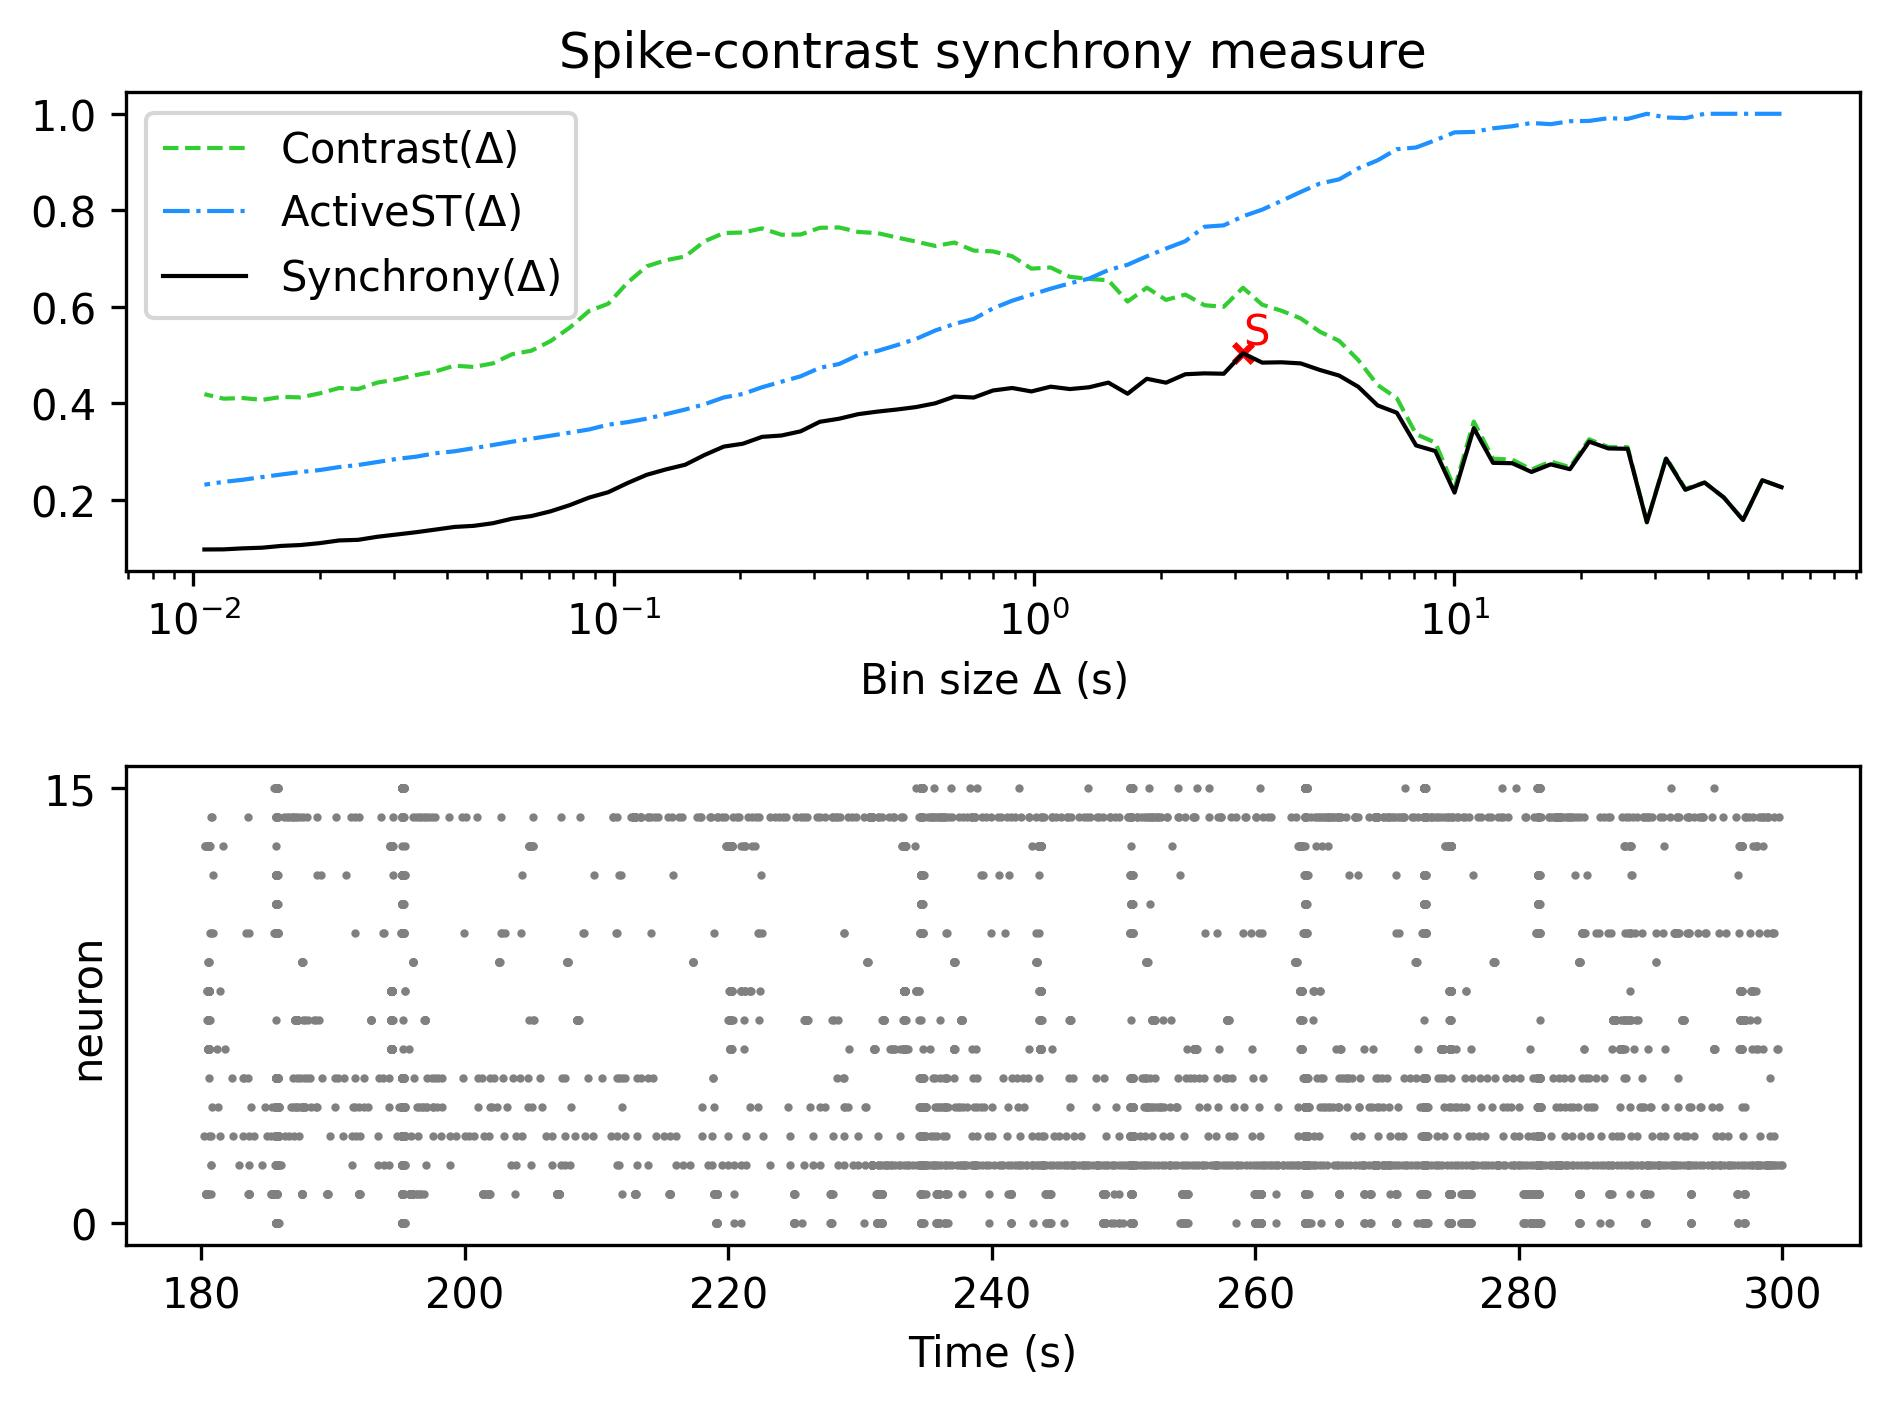

Values plotted in this chart, from the file beside it:
, Spike-contrast (60.0 s), Spike-contrast (54.0 s), Spike-contrast (48.6 s), Spike-contrast (43.74 s), Spike-contrast (39.366 s), Spike-contrast (35.429 s), Spike-contrast (31.886 s), Spike-contrast (28.698 s), Spike-contrast (25.828 s), Spike-contrast (23.245 s), Spike-contrast (20.921 s), Spike-contrast (18.829 s), Spike-contrast (16.946 s), Spike-contrast (15.251 s), Spike-contrast (13.726 s), Spike-contrast (12.353 s), Spike-contrast (11.118 s), Spike-contrast (10.006 s), Spike-contrast (9.006 s), Spike-contrast (8.105 s), Spike-contrast (7.295 s), Spike-contrast (6.565 s), Spike-contrast (5.909 s)
0, 0.2259, 0.2404, 0.1578, 0.2046, 0.2356, 0.2205, 0.2853, 0.1532, 0.3055, 0.3062, 0.3204, 0.2632, 0.2732, 0.2575, 0.2756, 0.2764, 0.3483, 0.2147, 0.3008, 0.3125, 0.3802, 0.3955, 0.4339
